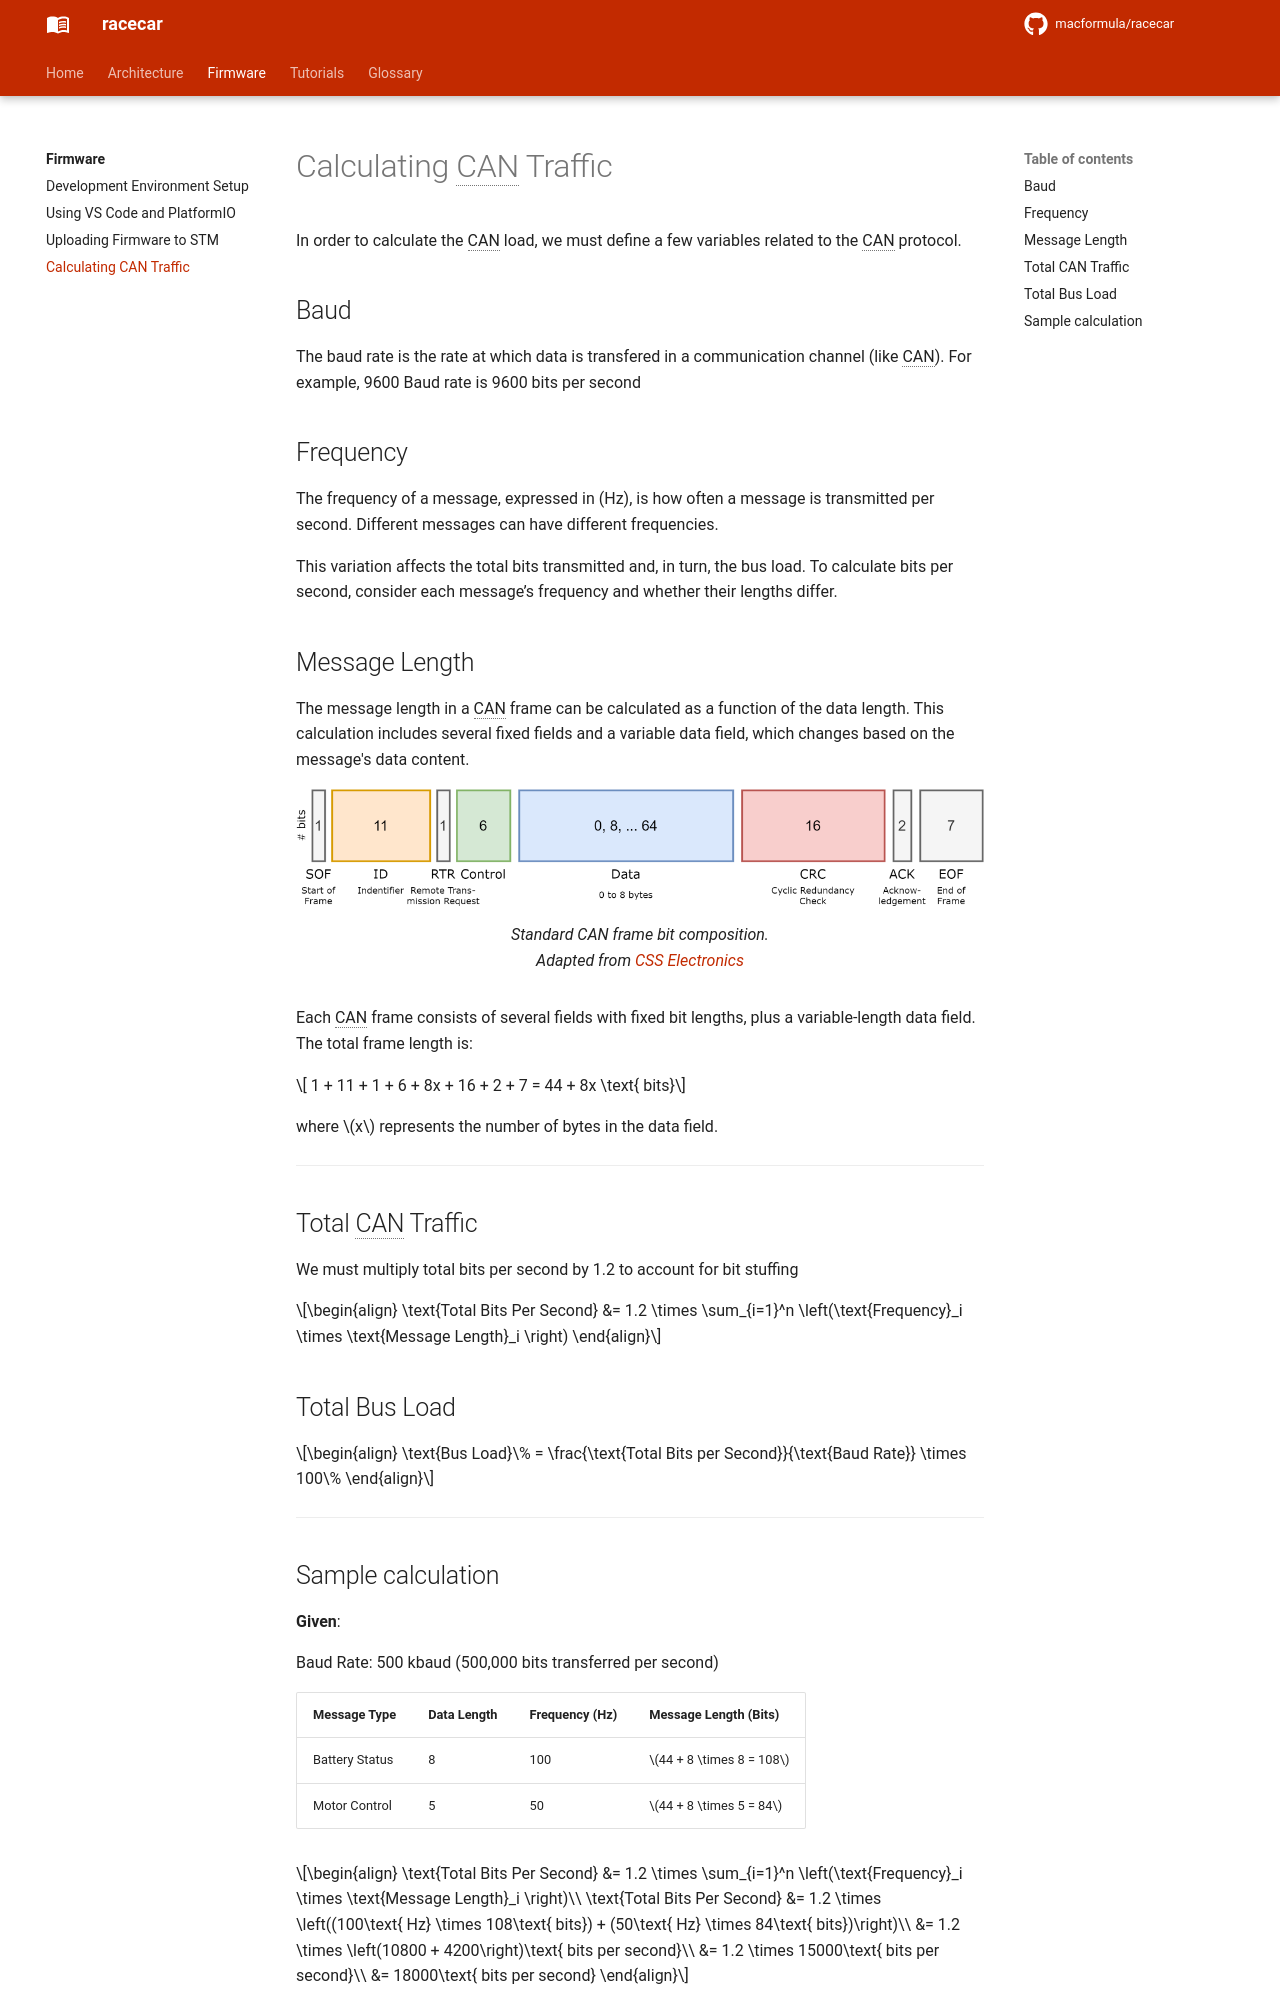

repository: macformula/racecar · page: firmware/can-traffic/index.html · generator: mkdocs

# Calculating CAN Traffic

In order to calculate the CAN load, we must define a few variables related to the CAN protocol.

## Baud

The baud rate is the rate at which data is transfered in a communication channel (like CAN). For example, 9600 Baud rate is 9600 bits per second

## Frequency

The frequency of a message, expressed in (Hz), is how often a message is transmitted per second. Different messages can have different frequencies.

This variation affects the total bits transmitted and, in turn, the bus load. To calculate bits per second, consider each message’s frequency and whether their lengths differ.

## Message Length

The message length in a CAN frame can be calculated as a function of the data length. This calculation includes several fixed fields and a variable data field, which changes based on the message's data content.

<figure markdown="span">
![Can Frame Bits](img/can-frame-Light.png#only-light)
![Can Frame Bits](img/can-frame-Dark.png#only-dark)
<figcaption>Standard CAN frame bit composition.<br>Adapted from <a href="https://www.csselectronics.com/pages/can-bus-simple-intro-tutorial">CSS Electronics</a></figcaption>
</figure>

Each CAN frame consists of several fields with fixed bit lengths, plus a variable-length data field. The total frame length is:

\[ 1 + 11 + 1 + 6 + 8x + 16 + 2 + 7 = 44 + 8x \text{ bits}\]

where \(x\) represents the number of bytes in the data field.

--------------------------------------

## Total CAN Traffic

We must multiply total bits per second by 1.2 to account for bit stuffing

\begin{align}
\text{Total Bits Per Second} &= 1.2 \times \sum_{i=1}^n \left(\text{Frequency}_i \times \text{Message Length}_i \right)
\end{align}

## Total Bus Load

\begin{align}
\text{Bus Load}\% = \frac{\text{Total Bits per Second}}{\text{Baud Rate}} \times 100\%
\end{align}

--------------------------------------
